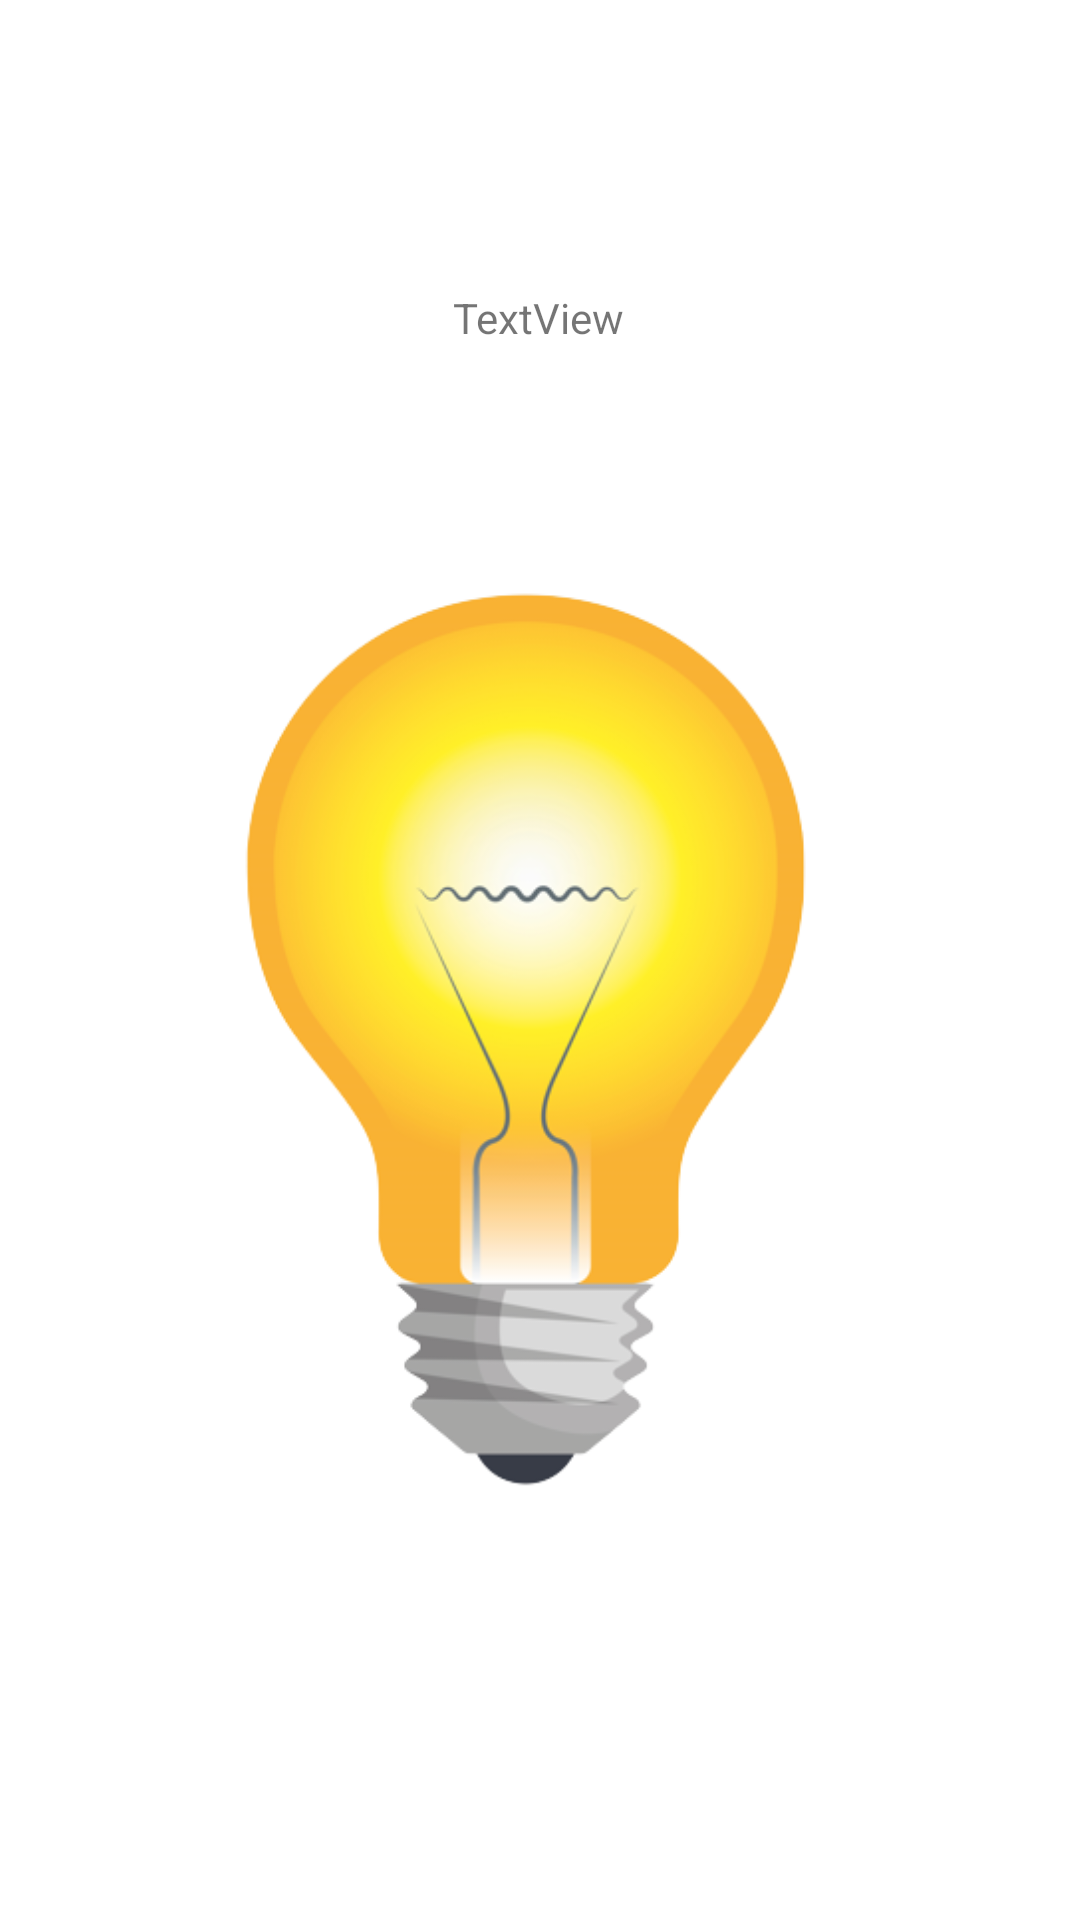

Android layout source for this screen:
<!-- AndroidManifest.xml: application theme Theme.MobileDiagnosticApplication -->
<!-- res/layout/activity_light_sensor.xml -->
<?xml version="1.0" encoding="utf-8"?>
<androidx.constraintlayout.widget.ConstraintLayout xmlns:android="http://schemas.android.com/apk/res/android"
    xmlns:app="http://schemas.android.com/apk/res-auto"
    xmlns:tools="http://schemas.android.com/tools"
    android:layout_width="match_parent"
    android:layout_height="match_parent"
    tools:context=".LightSensor">
    <TextView
        android:id="@+id/light_value"
        android:layout_width="wrap_content"
        android:layout_height="wrap_content"
        android:text="TextView"
        app:layout_constraintBottom_toBottomOf="parent"
        app:layout_constraintEnd_toEndOf="parent"
        app:layout_constraintHorizontal_bias="0.498"
        app:layout_constraintStart_toStartOf="parent"
        app:layout_constraintTop_toTopOf="parent"
        app:layout_constraintVertical_bias="0.155" />

    <ImageView
        android:id="@+id/imageView"
        android:layout_width="293dp"
        android:layout_height="354dp"
        app:layout_constraintBottom_toBottomOf="parent"
        app:layout_constraintEnd_toEndOf="parent"
        app:layout_constraintHorizontal_bias="0.494"
        app:layout_constraintStart_toStartOf="parent"
        app:layout_constraintTop_toTopOf="parent"
        app:layout_constraintVertical_bias="0.634"
        app:srcCompat="@drawable/onbulb" />

</androidx.constraintlayout.widget.ConstraintLayout>
<!-- resources referenced by this layout -->
<resources>
  <!-- drawable onbulb: png bitmap (drawable-v24, 82099 bytes) -->
  <style name="Theme.MobileDiagnosticApplication" parent="Theme.MaterialComponents.DayNight.DarkActionBar">
          
          <item name="colorPrimary">@color/purple_500</item>
          <item name="colorPrimaryVariant">@color/purple_700</item>
          <item name="colorOnPrimary">@color/white</item>
          
          <item name="colorSecondary">@color/teal_200</item>
          <item name="colorSecondaryVariant">@color/teal_700</item>
          <item name="colorOnSecondary">@color/black</item>
          
          <item name="android:statusBarColor" tools:targetApi="l">?attr/colorPrimaryVariant</item>
          
      </style>
  <color name="purple_500">#535A5A</color>
  <color name="purple_700">#404545</color>
  <color name="white">#FFFFFFFF</color>
  <color name="teal_200">#FF03DAC5</color>
  <color name="teal_700">#FF018786</color>
  <color name="black">#FF000000</color>
</resources>
